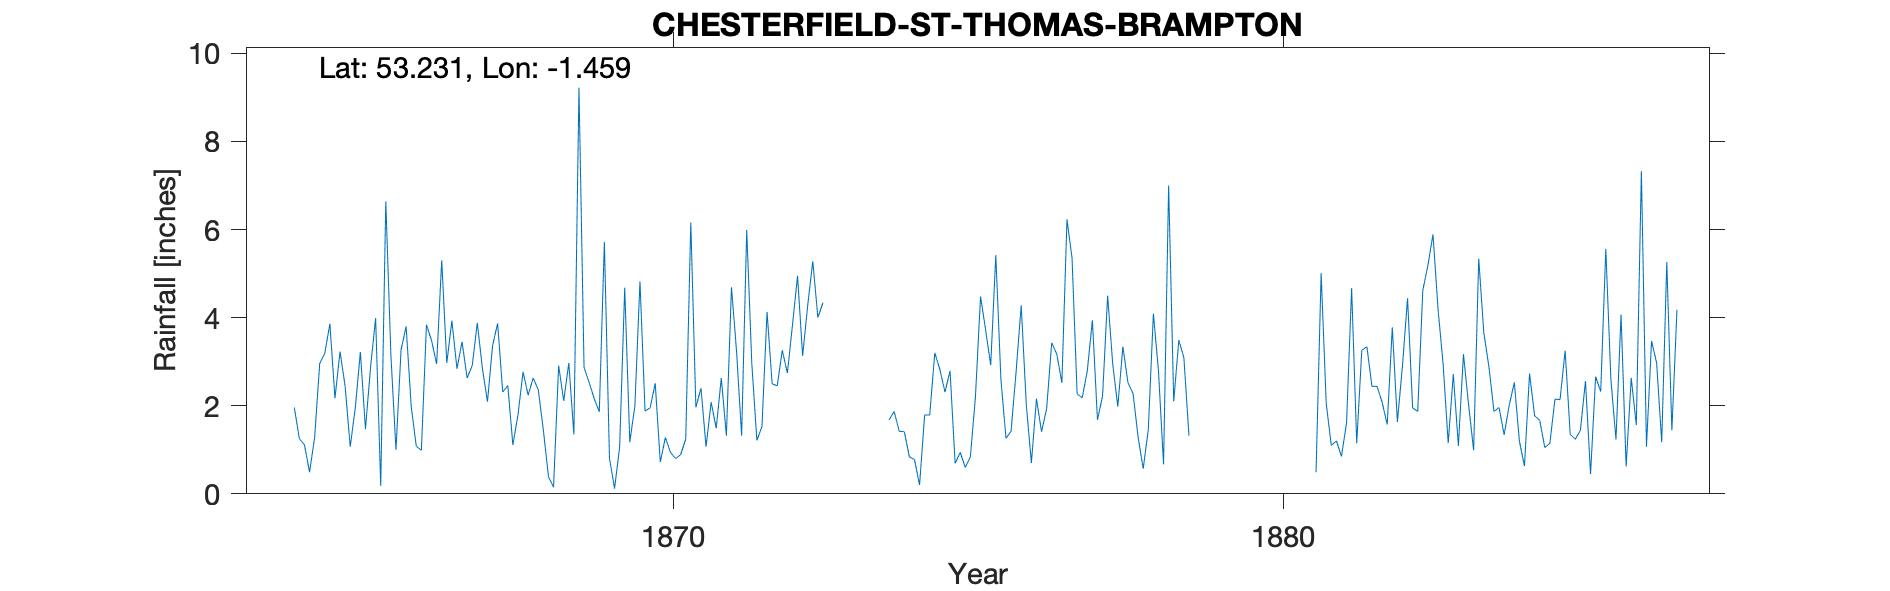

Values plotted in this chart, from the file beside it:
CHESTERFIELD-ST-THOMAS-BRAMPTON, , , , , , , , , , , , , , , , , , , , , , , 
Grid ref, SK362706, Long, -1.459, Lat, 53.23, Elevation, 314, ft., , , , , , , , , , , , , , , 
Station no, RR4006, , , , , , , , , , , , , , , , , , , , , , 
, 1860, 1861, 1862, 1863, 1864, 1865, 1866, 1867, 1868, 1869, 1870, 1871, 1872, 1873, 1874, 1875, 1876, 1877, 1878, 1879, 1880, 1881, 1882
January, , , , , , 3.23, 3.27, 3.45, 2.77, 2.87, 1.88, 1.07, 4.13, , 1.68, 2.79, 1.42, 5.35, 2.28, , , 0.49, 2.44
February, , , , , , 2.44, 3.8, 2.63, 2.24, 2.53, 1.95, 2.08, 2.5, , 1.87, 0.69, 2.78, 2.27, 1.28, , , 5.01, 2.08
March, , , , , , 1.07, 1.98, 2.91, 2.63, 2.16, 2.51, 1.49, 2.45, , 1.42, 0.94, 4.28, 2.18, 0.57, , , 2.05, 1.57
April, , , , , 1.96, 1.95, 1.08, 3.88, 2.36, 1.86, 0.72, 2.63, 3.26, , 1.41, 0.6, 2.02, 2.79, 1.46, , , 1.1, 3.78
May, , , , , 1.25, 3.22, 0.99, 2.85, 1.44, 5.72, 1.28, 1.32, 2.74, , 0.84, 0.84, 0.7, 3.94, 4.09, , , 1.2, 1.63
June, , , , , 1.11, 1.47, 3.84, 2.09, 0.39, 0.81, 0.94, 4.69, 3.83, , 0.78, 2.21, 2.16, 1.68, 2.79, , , 0.85, 2.91
July, , , , , 0.49, 2.87, 3.48, 3.36, 0.15, 0.12, 0.8, 3.24, 4.95, , 0.2, 4.48, 1.41, 2.22, 0.67, , , 1.61, 4.44
August, , , , , 1.28, 3.99, 2.95, 3.87, 2.91, 1.06, 0.89, 1.32, 3.13, , 1.79, 3.72, 1.93, 4.5, 7, , , 4.67, 1.95
September, , , , , 2.96, 0.18, 5.3, 2.31, 2.11, 4.68, 1.24, 5.99, 4.28, , 1.79, 2.92, 3.43, 2.95, 2.1, , , 1.15, 1.87
October, , , , , 3.19, 6.64, 2.97, 2.46, 2.97, 1.17, 6.16, 2.96, 5.28, , 3.2, 5.42, 3.17, 1.98, 3.49, , , 3.26, 4.62
November, , , , , 3.86, 3.15, 3.93, 1.11, 1.35, 2, 1.96, 1.21, 4, , 2.82, 2.61, 2.52, 3.34, 3.09, , , 3.34, 5.18
December, , , , , 2.17, 1, 2.84, 1.79, 9.22, 4.82, 2.4, 1.53, 4.34, , 2.31, 1.26, 6.23, 2.52, 1.32, , , 2.44, 5.89
Total, , , , , , 31.21, 36.43, 32.71, 30.54, 29.8, 22.73, 29.53, 44.89, , 20.11, 28.48, 32.05, 35.72, 30.14, , , 27.17, 38.36
NGR is the church St Thomas Brampton the…, , , , , , , , , , , , , , , , , , , , , , , 
